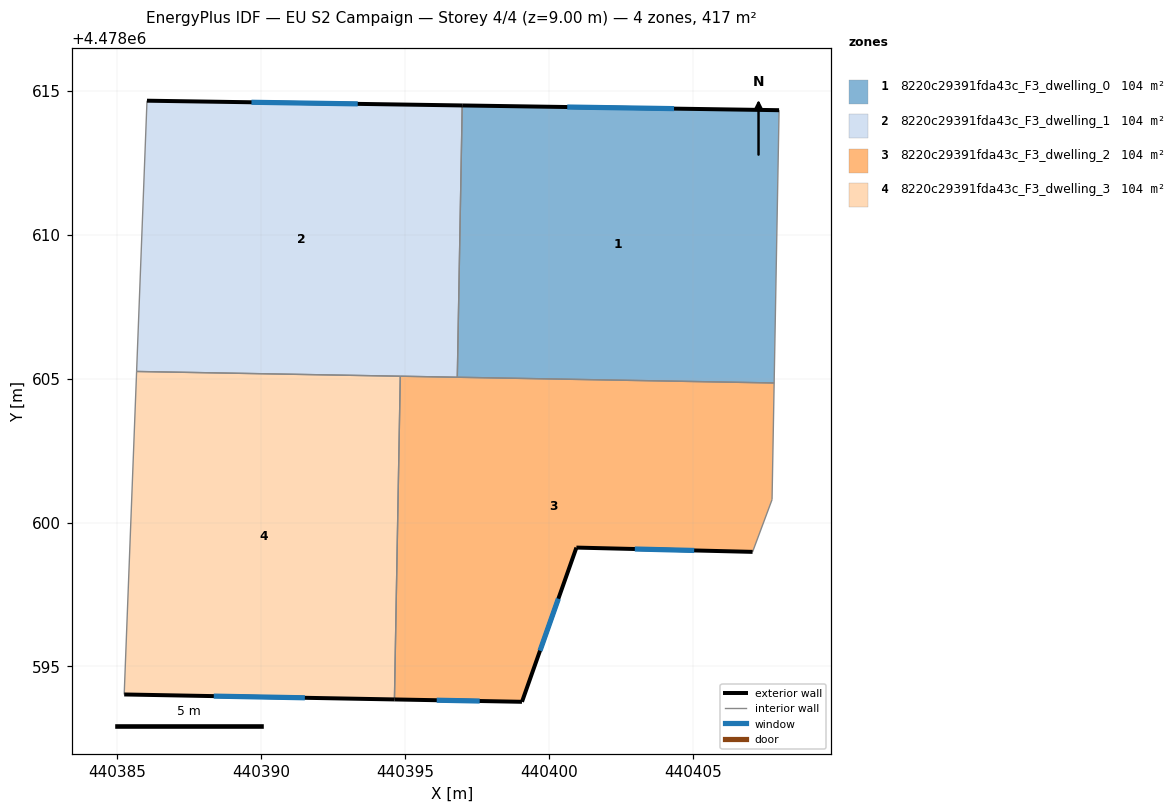
=== STOREY PLAN SPEC (per zone: floor XY polygon, exterior-wall plan segments, windows/doors) ===
zone 1: 8220c29391fda43c_F3_dwelling_0  (104.2 m²)
  floor: (440407.83, 4478604.85) (440408.00, 4478614.33) (440396.99, 4478614.49) (440396.82, 4478605.05)
  exterior wall: (440396.99, 4478614.49) – (440408.00, 4478614.33)  [11.0 m]
    window: (440400.64, 4478614.44) – (440404.35, 4478614.38)  [3.8 m²]
  interior walls: 3
zone 2: 8220c29391fda43c_F3_dwelling_1  (104.2 m²)
  floor: (440396.82, 4478605.05) (440396.99, 4478614.49) (440386.04, 4478614.66) (440385.68, 4478605.25)
  exterior wall: (440386.04, 4478614.66) – (440396.99, 4478614.49)  [11.0 m]
    window: (440389.67, 4478614.60) – (440393.36, 4478614.54)  [3.7 m²]
  interior walls: 4
zone 3: 8220c29391fda43c_F3_dwelling_2  (104.2 m²)
  floor: (440407.08, 4478598.98) (440407.76, 4478600.79) (440407.83, 4478604.85) (440394.84, 4478605.08) (440394.64, 4478593.85) (440399.07, 4478593.77) (440400.96, 4478599.13)
  exterior wall: (440407.08, 4478598.98) – (440400.96, 4478599.13)  [6.1 m]
    window: (440405.05, 4478599.03) – (440402.99, 4478599.08)  [2.1 m²]
  exterior wall: (440400.96, 4478599.13) – (440399.07, 4478593.77)  [5.7 m]
    window: (440400.33, 4478597.35) – (440399.70, 4478595.55)  [1.9 m²]
  exterior wall: (440399.07, 4478593.77) – (440394.64, 4478593.85)  [4.4 m]
    window: (440397.60, 4478593.80) – (440396.11, 4478593.83)  [1.5 m²]
  interior walls: 5
zone 4: 8220c29391fda43c_F3_dwelling_3  (104.2 m²)
  floor: (440394.64, 4478593.85) (440394.84, 4478605.08) (440385.68, 4478605.25) (440385.25, 4478594.03)
  exterior wall: (440394.64, 4478593.85) – (440385.25, 4478594.03)  [9.4 m]
    window: (440391.53, 4478593.91) – (440388.36, 4478593.97)  [3.2 m²]
  interior walls: 3

=== DERIVED (storey summary) ===
Building: EU S2 Campaign
Storey: 4 of 4  (floor level z = 9.00 m)
Storey gross floor area: 416.7 m²
Zones on this storey: 4
  - 8220c29391fda43c_F3_dwelling_0: floor 104.2 m²; exterior wall 11.0 m (33.0 m²); 1 window(s) 3.8 m²; WWR 11.4%
  - 8220c29391fda43c_F3_dwelling_1: floor 104.2 m²; exterior wall 11.0 m (32.9 m²); 1 window(s) 3.7 m²; WWR 11.4%
  - 8220c29391fda43c_F3_dwelling_2: floor 104.2 m²; exterior wall 16.2 m (48.7 m²); 3 window(s) 5.5 m²; WWR 11.4%
  - 8220c29391fda43c_F3_dwelling_3: floor 104.2 m²; exterior wall 9.4 m (28.2 m²); 1 window(s) 3.2 m²; WWR 11.4%
Zone adjacency (shared interzone walls):
  - 8220c29391fda43c_F3_dwelling_0 ↔ 8220c29391fda43c_F3_dwelling_1
  - 8220c29391fda43c_F3_dwelling_0 ↔ 8220c29391fda43c_F3_dwelling_2
  - 8220c29391fda43c_F3_dwelling_1 ↔ 8220c29391fda43c_F3_dwelling_2
  - 8220c29391fda43c_F3_dwelling_1 ↔ 8220c29391fda43c_F3_dwelling_3
  - 8220c29391fda43c_F3_dwelling_2 ↔ 8220c29391fda43c_F3_dwelling_3